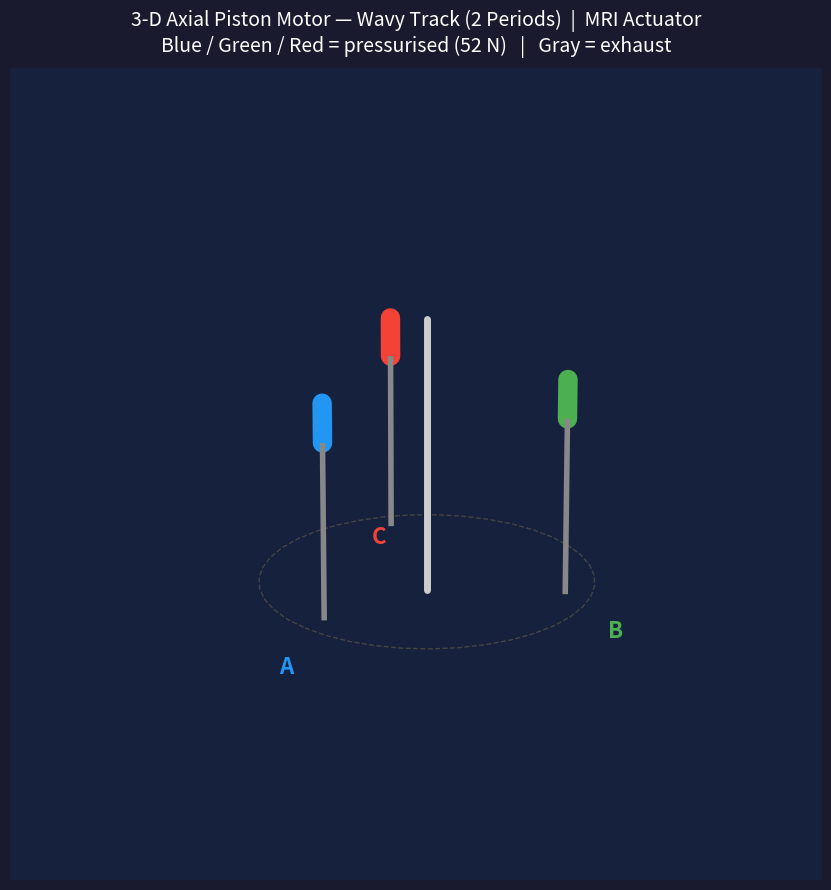

Source code (Python):
"""
3d_wavy_track_animation.py
==========================
Standalone 3-D animation of an MRI-compatible pneumatic axial-piston motor
with a **three-lobed / two-period wavy track** (barrel cam) instead of the
flat tilted swashplate used in ``3d_axial_animation.py``.

Mechanism
---------
Three pistons are arranged in a circle at 0°, 120° and 240° around a central
shaft, with their axes *parallel* to the shaft (axial arrangement).  A wavy
cam (two full sine-wave periods per revolution) is fixed to the shaft and
spins with it.  As the cam rotates the pistons are pushed up and down,
converting pneumatic pressure into torque via virtual work:

    T = F × dh/dθ

where h(θ) = A·sin(2(ψ − θ)) and A = 10 mm (physical amplitude).

Visual elements
---------------
* Central shaft       – black cylinder along the Z-axis
* Wavy cam surface    – translucent cyan 2-period sinusoidal disk that rotates
* Piston Head         – thick short block at the top of each piston assembly:
    Blue  (cylinder A, 0°)
    Green (cylinder B, 120°)
    Red   (cylinder C, 240°)
  Lights up in the cylinder colour when pressurised; turns gray on exhaust.
* Push-Arm (Rod)      – thin, rigid gray arm connecting the piston head down
  to the spinning cam shoe.
* Housing outline     – faint circle showing the bore positions
* Physics overlay     – live text box (top-left corner) showing cam angle,
  active chamber, theoretical thrust, and instantaneous torque.

Animation timing
----------------
  CYCLE_TIME = 4.5 s per full revolution  (slowed down for presentation clarity)
  FPS        = 60
  The animation loops continuously.

Interactivity
-------------
Click and drag the matplotlib window to rotate the 3-D view while the
animation plays (standard mpl_toolkits.mplot3d mouse interaction).

Requirements
------------
  pip install numpy matplotlib

Usage
-----
  python 3d_wavy_track_animation.py

Author: Sam Tsang (MRI Actuator Project)
"""

import numpy as np
import matplotlib.pyplot as plt
import matplotlib.animation as animation
from mpl_toolkits.mplot3d import Axes3D          # noqa: F401 – registers projection

# ---------------------------------------------------------------------------
# Parameters
# ---------------------------------------------------------------------------
CYCLE_TIME  = 4.5          # seconds per full revolution (slowed for presentation)
FPS         = 60           # frames per second
FRAMES      = int(FPS * CYCLE_TIME)   # frames for one full revolution (loop)

OMEGA = 2.0 * np.pi / CYCLE_TIME      # angular velocity (rad / s)

# Piston circle: pistons sit on a ring of this radius around the shaft
PISTON_RADIUS = 0.55

# Wavy-cam amplitude (visual / normalised units).
# The physical amplitude is 10 mm; here we scale it to the normalised geometry.
AMPLITUDE = 0.30 * PISTON_RADIUS   # ≈ 0.165 normalised units

# Physical amplitude used ONLY for torque calculation (metres)
PHYSICAL_AMPLITUDE = 0.010          # 10 mm → max torque = 52 N × 2 × 0.010 = 1.04 N·m
THRUST_FORCE       = 52.0           # Newtons (pneumatic force per chamber at 2 bar)

# Piston travel limits (Z-axis)
# Cam (wavy track) is at the TOP centered around CAM_CENTER_Z.
# Piston rod bases are fixed at Z = 0.0; heads follow the cam surface from below.
CAM_CENTER_Z  = 1.0    # neutral Z of the wavy cam surface (top of assembly)
PISTON_TOP    =  1.0   # alias kept for housing-outline and shaft reference
PISTON_BOTTOM =  0.0   # fixed Z of piston rod bases (bottom of assembly)

# Cylinder angles around the shaft
CYLINDER_ANGLES_DEG = [0, 120, 240]
CYLINDER_LABELS     = ['A', 'B', 'C']

COLOUR_MAP   = {'A': '#2196F3', 'B': '#4CAF50', 'C': '#F44336'}   # blue / green / red
COLOUR_GRAY  = '#aaaaaa'    # exhaust / return phase colour

# Phase window per cylinder: each cylinder is "active" for 120° of shaft rotation
PHASE_WINDOW = 2.0 * np.pi / 3.0   # 120° in radians

# ---------------------------------------------------------------------------
# Derived geometry
# ---------------------------------------------------------------------------
angles_rad = np.deg2rad(CYLINDER_ANGLES_DEG)
px = PISTON_RADIUS * np.cos(angles_rad)   # fixed X positions of piston rods
py = PISTON_RADIUS * np.sin(angles_rad)   # fixed Y positions of piston rods


def cam_z(piston_angle_rad, cam_angle_rad):
    """Return the Z height of the wavy cam surface directly under a piston
    whose angular position around the shaft is *piston_angle_rad*, when the
    cam has rotated by *cam_angle_rad*.

    The cam is centred at CAM_CENTER_Z (top of the assembly) and uses a
    2-period sine wave:
        h = CAM_CENTER_Z + A · sin(2·(ψ − θ))
    Pistons push upward from below and their heads track this surface.
    """
    return CAM_CENTER_Z + AMPLITUDE * np.sin(2.0 * (piston_angle_rad - cam_angle_rad))


def instantaneous_torque(cam_angle_rad):
    """Return the net instantaneous output torque (N·m) from all active pistons.

    Virtual-work principle:  T = F · |dh/dθ|  per active piston.
    dh/dθ = −2·A_phys · cos(2·(ψ − θ))   (derivative w.r.t. cam angle)
    We use absolute value because the cam reaction always opposes the push.
    """
    total_torque = 0.0
    for i in range(3):
        if is_active(i, cam_angle_rad):
            slope = 2.0 * PHYSICAL_AMPLITUDE * abs(
                np.cos(2.0 * (angles_rad[i] - cam_angle_rad))
            )
            total_torque += THRUST_FORCE * slope
    return total_torque


def is_active(piston_index, cam_angle_rad):
    """Return True when piston *piston_index* is in its 120° push phase."""
    phase = (cam_angle_rad - angles_rad[piston_index]) % (2.0 * np.pi)
    return phase < PHASE_WINDOW


# Swashplate mesh resolution and decoration offsets
CAM_MESH_ANGULAR_RES   = 40    # angular segments around the cam disk
CAM_MESH_RADIAL_RES    = 8     # radial rings on the cam disk
HOUSING_OUTLINE_OFFSET = 0.10  # radial gap between piston circle and housing ring
LABEL_OFFSET           = 0.20  # radial gap between piston circle and cylinder labels

# ---------------------------------------------------------------------------
# Wavy cam mesh (X/Y base computed once; Z updated each frame)
# ---------------------------------------------------------------------------
_theta = np.linspace(0, 2.0 * np.pi, CAM_MESH_ANGULAR_RES)
_r     = np.linspace(0, 0.75, CAM_MESH_RADIAL_RES)
_T, _R = np.meshgrid(_theta, _r)
_X_base = _R * np.cos(_T)
_Y_base = _R * np.sin(_T)


def swashplate_mesh(cam_angle):
    """Return (X, Y, Z) arrays for the 2-period wavy cam at *cam_angle*.

    The cam sits at the top of the assembly (CAM_CENTER_Z).  Z scales with
    radius so the centre is flat and the wave amplitude grows toward the outer
    edge (matching the physical barrel-cam geometry):
        Z = CAM_CENTER_Z + A · (r / r_max) · sin(2·(T − cam_angle))
    """
    X = _X_base
    Y = _Y_base
    Z = CAM_CENTER_Z + AMPLITUDE * (_R / 0.75) * np.sin(2.0 * (_T - cam_angle))
    return X, Y, Z


# ---------------------------------------------------------------------------
# Figure setup
# ---------------------------------------------------------------------------
fig = plt.figure(figsize=(9, 9))
fig.patch.set_facecolor('#1a1a2e')
fig.canvas.manager.set_window_title('3D Axial Piston Motor — Wavy Track | MRI Actuator')

ax = fig.add_subplot(111, projection='3d')
ax.set_facecolor('#16213e')

ax.set_xlim([-1.0, 1.0])
ax.set_ylim([-1.0, 1.0])
ax.set_zlim([-0.3, 1.4])
ax.set_axis_off()
ax.set_title(
    '3-D Axial Piston Motor — Wavy Track (2 Periods)  |  MRI Actuator\n'
    'Blue / Green / Red = pressurised (52 N)   |   Gray = exhaust',
    color='white', fontsize=14, pad=12
)

# Nice default viewing angle (isometric-ish)
ax.view_init(elev=22, azim=45)

# ---------------------------------------------------------------------------
# Static decorations
# ---------------------------------------------------------------------------

# Housing / bore outline: a faint dashed circle at Z = PISTON_BOTTOM (base of pistons)
_hx = np.cos(_theta) * (PISTON_RADIUS + HOUSING_OUTLINE_OFFSET)
_hy = np.sin(_theta) * (PISTON_RADIUS + HOUSING_OUTLINE_OFFSET)
_hz = np.full_like(_theta, PISTON_BOTTOM)
ax.plot(_hx, _hy, _hz, color='#444444', lw=1.0, linestyle='--', zorder=1)

# Labels for each cylinder at the bottom (static)
for i, label in enumerate(CYLINDER_LABELS):
    colour = COLOUR_MAP[label]
    lx = (PISTON_RADIUS + LABEL_OFFSET) * np.cos(angles_rad[i])
    ly = (PISTON_RADIUS + LABEL_OFFSET) * np.sin(angles_rad[i])
    ax.text(lx, ly, PISTON_BOTTOM - 0.15, label,
            color=colour, fontsize=16, fontweight='bold',
            ha='center', va='center', zorder=10)

# Phase / valve indicator text (bottom of the figure)
_phase_text = ax.text2D(
    0.5, 0.02, '',
    transform=ax.transAxes,
    color='white', fontsize=14, ha='center', va='bottom',
    fontweight='bold'
)

# ---------------------------------------------------------------------------
# Live physics overlay (top-left corner)
# ---------------------------------------------------------------------------
_CHAMBER_NAMES = {'A': 'A (Blue)', 'B': 'B (Green)', 'C': 'C (Red)'}

_physics_text = ax.text2D(
    0.02, 0.97, '',
    transform=ax.transAxes,
    color='white', fontsize=13, ha='left', va='top',
    fontfamily='monospace',
    bbox=dict(boxstyle='round,pad=0.4', facecolor='#0d0d1a', alpha=0.75,
              edgecolor='#336688', linewidth=1.2)
)

# ---------------------------------------------------------------------------
# Animated objects
# ---------------------------------------------------------------------------

# Central shaft: static line from piston base up through the cam
ax.plot([0, 0], [0, 0], [PISTON_BOTTOM - 0.05, CAM_CENTER_Z + AMPLITUDE + 0.05],
        color='#cccccc', lw=5, zorder=5, solid_capstyle='round')

# Wavy cam surface (re-drawn each frame via plot_surface)
swash_surf = [None]   # mutable container so the callback can replace it

# Piston assembly geometry
HEAD_HEIGHT = 0.18   # Z-height of the thick piston head block
ROD_LENGTH  = 0.60   # length of the thin push-arm rod

# Piston Heads (thick, color-coded block — lights up when pressurised)
# Initialised touching the cam from below; updated every frame.
head_lines = []
for i in range(3):
    line, = ax.plot(
        [px[i], px[i]],
        [py[i], py[i]],
        [CAM_CENTER_Z - HEAD_HEIGHT, CAM_CENTER_Z],
        lw=14,
        color=COLOUR_MAP[CYLINDER_LABELS[i]],
        solid_capstyle='round',
        zorder=6
    )
    head_lines.append(line)

# Push-Arm Rods: thin gray arm from piston base (Z = 0) up to piston head bottom
rod_lines = []
for i in range(3):
    line, = ax.plot(
        [px[i], px[i]],
        [py[i], py[i]],
        [PISTON_BOTTOM, CAM_CENTER_Z - HEAD_HEIGHT],
        lw=4,
        color='#888888',
        solid_capstyle='butt',
        zorder=6
    )
    rod_lines.append(line)


# ---------------------------------------------------------------------------
# Animation update function
# ---------------------------------------------------------------------------
def update(frame):
    t = frame / FPS                          # current time in seconds
    cam_angle = OMEGA * t                    # current cam rotation angle (rad)
    cam_deg   = np.degrees(cam_angle) % 360.0

    # ── Wavy cam surface ─────────────────────────────────────────────────
    if swash_surf[0] is not None:
        swash_surf[0].remove()
    X, Y, Z = swashplate_mesh(cam_angle)
    swash_surf[0] = ax.plot_surface(
        X, Y, Z,
        color='cyan', alpha=0.30,
        edgecolor='#336666', linewidth=0.3,
        zorder=2
    )

    # ── Pistons ───────────────────────────────────────────────────────────
    active_labels = []
    for i, label in enumerate(CYLINDER_LABELS):
        # Z of the cam surface under this piston (head top tracks cam from below)
        pz_head_top    = cam_z(angles_rad[i], cam_angle)
        pz_head_bottom = pz_head_top - HEAD_HEIGHT   # head bottom = rod top
        pz_rod_bottom  = PISTON_BOTTOM               # rod base fixed at Z = 0

        # Update push-arm rod (from fixed base up to piston head bottom)
        rod_lines[i].set_data([px[i], px[i]], [py[i], py[i]])
        rod_lines[i].set_3d_properties([pz_rod_bottom, pz_head_bottom])

        # Update piston head (thick block touching cam from below)
        head_lines[i].set_data([px[i], px[i]], [py[i], py[i]])
        head_lines[i].set_3d_properties([pz_head_bottom, pz_head_top])

        # Colouring: bright cylinder colour when active, gray on exhaust
        if is_active(i, cam_angle):
            head_colour = COLOUR_MAP[label]
            active_labels.append(label)
        else:
            head_colour = COLOUR_GRAY

        head_lines[i].set_color(head_colour)

    # ── Phase text (bottom centre) ────────────────────────────────────────
    if active_labels:
        lbl = active_labels[0]
        others = [l for l in CYLINDER_LABELS if l != lbl]
        _phase_text.set_text(
            f'Valve {lbl} ON  (pressurised)   |   '
            f'Valves {others[0]}, {others[1]} OFF  (exhaust)'
        )
        _phase_text.set_color(COLOUR_MAP[lbl])
    else:
        _phase_text.set_text('')

    # ── Live physics overlay (top-left) ───────────────────────────────────
    torque = instantaneous_torque(cam_angle)
    if active_labels:
        active_lbl = active_labels[0]
        chamber_str  = _CHAMBER_NAMES[active_lbl]
        thrust_str   = f'{THRUST_FORCE:.1f} N'
        torque_str   = f'{torque:.3f} N·m'
        overlay_colour = COLOUR_MAP[active_lbl]
    else:
        chamber_str  = '—'
        thrust_str   = '—'
        torque_str   = f'{torque:.3f} N·m'
        overlay_colour = 'white'

    _physics_text.set_text(
        f'Cam Angle         : {cam_deg:6.1f}°\n'
        f'Active Chamber    : {chamber_str}\n'
        f'Theoretical Thrust: {thrust_str}\n'
        f'Theoretical Torque: {torque_str}'
    )
    _physics_text.set_color(overlay_colour)

    return head_lines + rod_lines + [_phase_text, _physics_text]


# ---------------------------------------------------------------------------
# Run
# ---------------------------------------------------------------------------
ani = animation.FuncAnimation(
    fig,
    update,
    frames=FRAMES,
    interval=1000.0 / FPS,   # ms per frame
    blit=False               # blit=False keeps 3-D mouse rotation working
)

plt.tight_layout()
plt.show()
